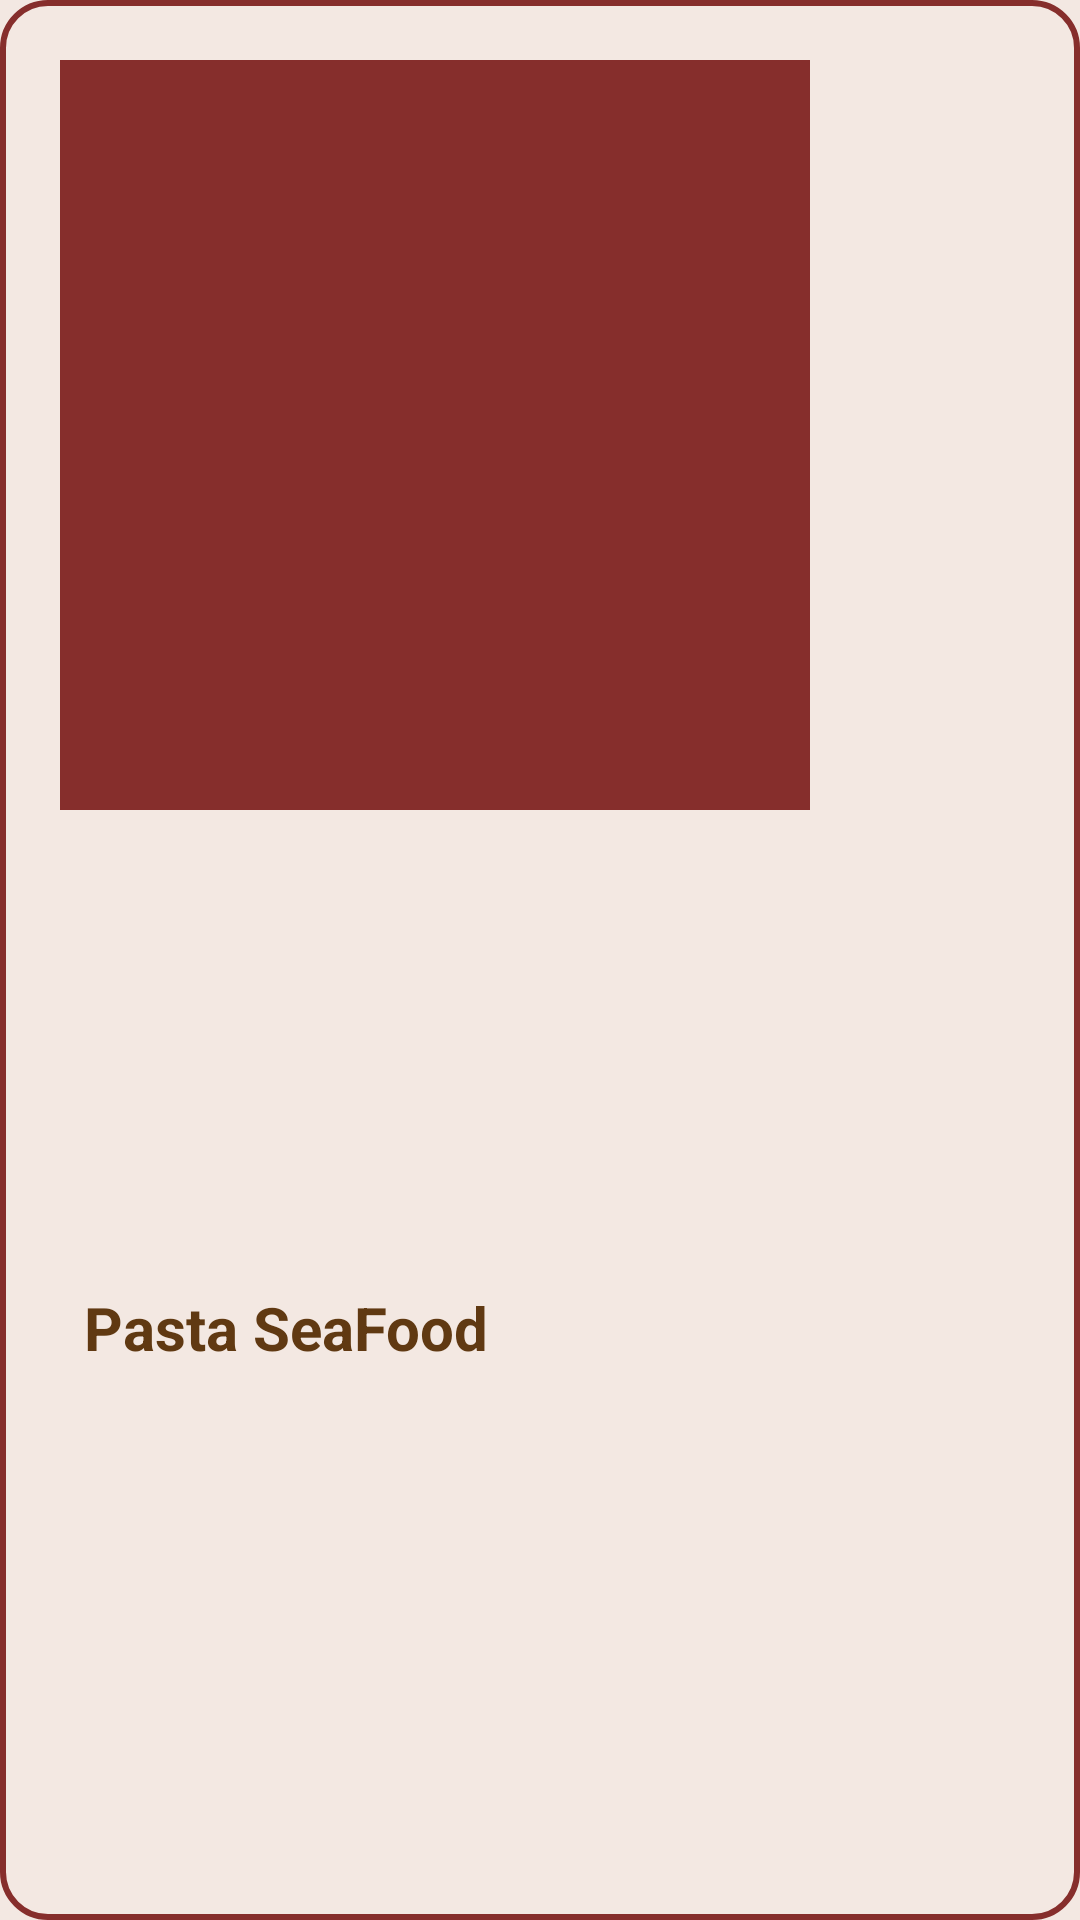

Write the Android layout XML for this screen, with the resource values it uses.
<!-- AndroidManifest.xml: application theme Theme.FoodPlanner -->
<!-- res/layout/fragment_meal_card.xml -->
<?xml version="1.0" encoding="utf-8"?>
<androidx.constraintlayout.widget.ConstraintLayout xmlns:android="http://schemas.android.com/apk/res/android"
    xmlns:app="http://schemas.android.com/apk/res-auto"
    xmlns:tools="http://schemas.android.com/tools"
    android:layout_width="wrap_content"
    android:layout_height="wrap_content"
    android:layout_marginEnd="10dp"
    android:background="@drawable/meal_card_background"
    android:padding="20dp">

    <ImageView
        android:id="@+id/mealImage"
        android:layout_width="250dp"
        android:layout_height="250dp"
        android:src="@color/primaryColor"
        app:layout_constraintStart_toStartOf="parent"
        app:layout_constraintTop_toTopOf="parent" />

    <TextView
        android:id="@+id/mealName"
        android:layout_width="237dp"
        android:layout_height="48dp"
        android:layout_marginStart="8dp"
        android:layout_marginTop="16dp"
        android:text="@string/testMealName"
        android:textAlignment="textStart"
        android:textColor="@color/textColor"
        android:textSize="20sp"
        android:textStyle="bold"
        app:layout_constraintBottom_toBottomOf="parent"
        app:layout_constraintStart_toStartOf="parent"
        app:layout_constraintTop_toBottomOf="@+id/mealImage" />

</androidx.constraintlayout.widget.ConstraintLayout>
<!-- resources referenced by this layout -->
<resources>
  <color name="primaryColor">#862E2C</color>
  <color name="textColor">#603912</color>
  <!-- drawable meal_card_background (drawable) -->
  <?xml version="1.0" encoding="utf-8"?>
  <layer-list xmlns:android="http://schemas.android.com/apk/res/android">
      <item>
          <shape>
              <solid android:color="@color/meal_background_color" />
          </shape>
      </item>
      <item>
          <shape>
              <solid android:color="@android:color/transparent" />
              <stroke
                  android:width="2dp"
                  android:color="@color/primaryColor" />
              <corners android:radius="15dp" />
          </shape>
      </item>
  </layer-list>
  <string name="testMealName">Pasta SeaFood</string>
  <style name="Theme.FoodPlanner" parent="Base.Theme.FoodPlanner" />
  <color name="meal_background_color">#F3E8E2</color>
  <style name="Base.Theme.FoodPlanner" parent="Theme.Material3.DayNight.NoActionBar">
          
          
          
          <item name="colorSecondary">@color/backgroundColor</item>
          <item name="colorSecondaryContainer">@color/meal_background_color</item>
          <item name="colorOnSecondary">@color/primaryColor</item>
  
          
          <item name="android:colorBackground">@color/white</item>
  
          
          <item name="colorSurface">@color/white</item>
          <item name="colorOnSurface">@color/white</item>
  
  
  
  
      </style>
  <color name="backgroundColor">#FFFDF6</color>
  <color name="white">#FFFFFFFF</color>
</resources>
